Photos from the image-classification dataset "test" in the GitHub repository meertechnology01/mango. Its 2 classes are: mango calcium carbide treated, mango healthy.

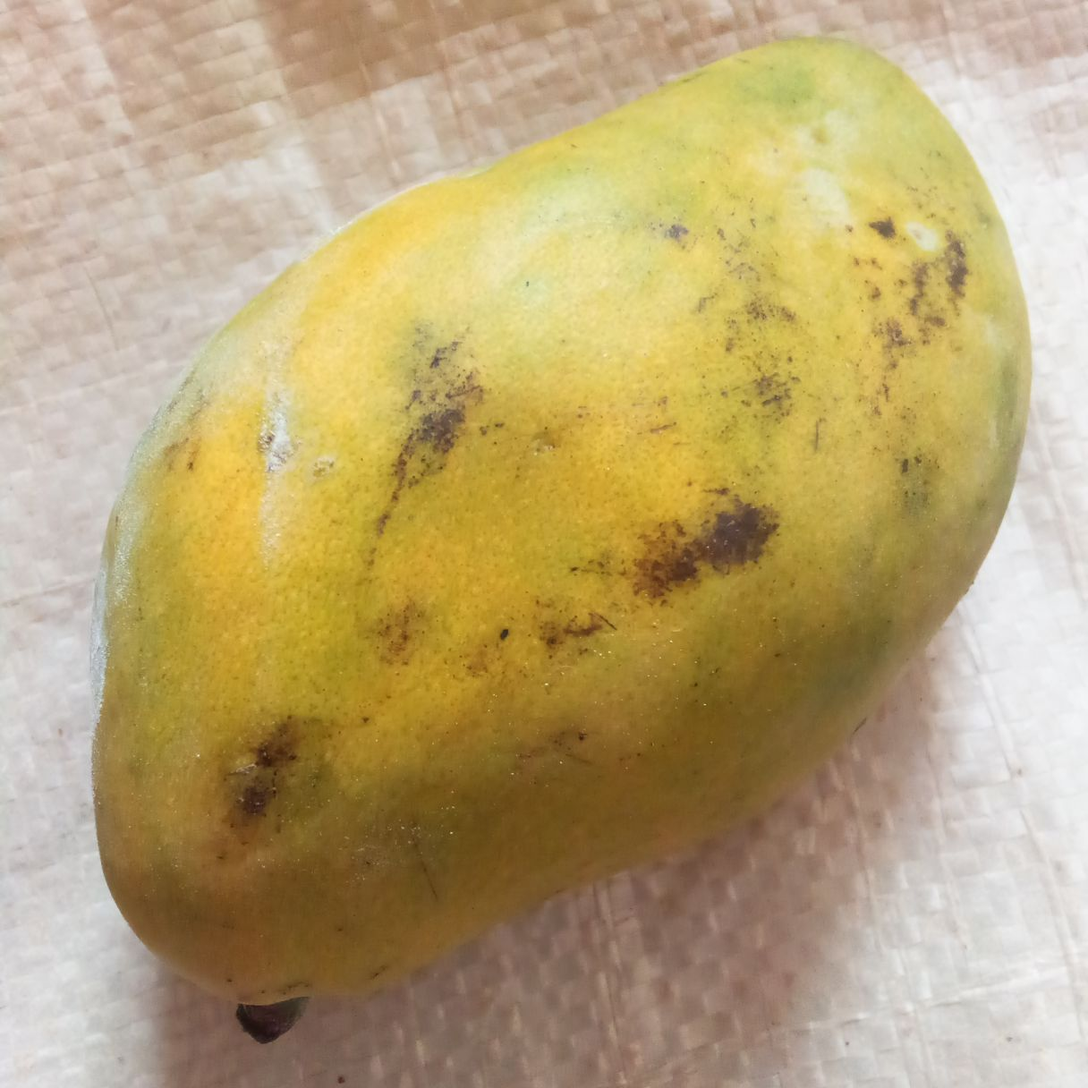
Label: mango calcium carbide treated

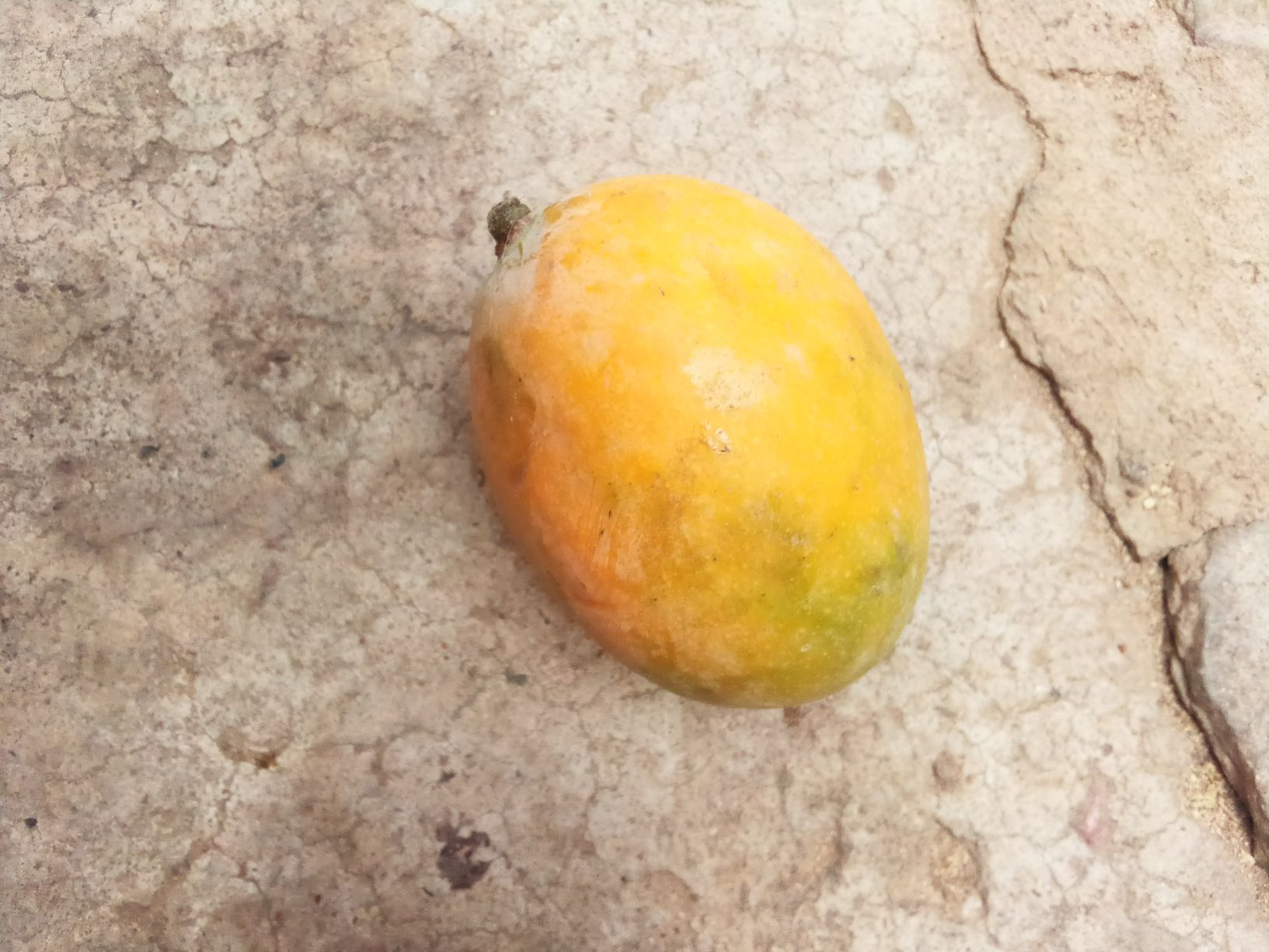
Label: mango healthy

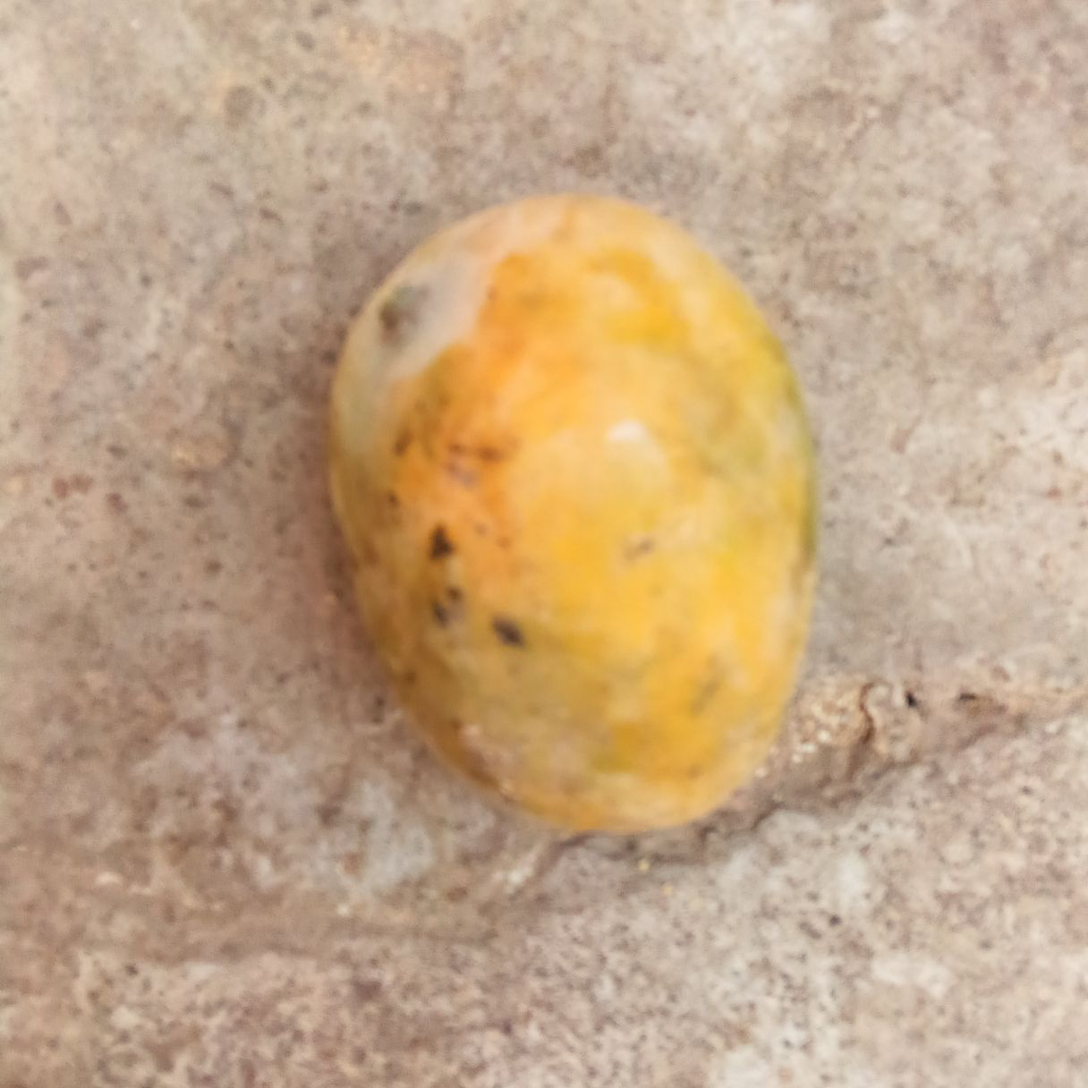
Label: mango healthy

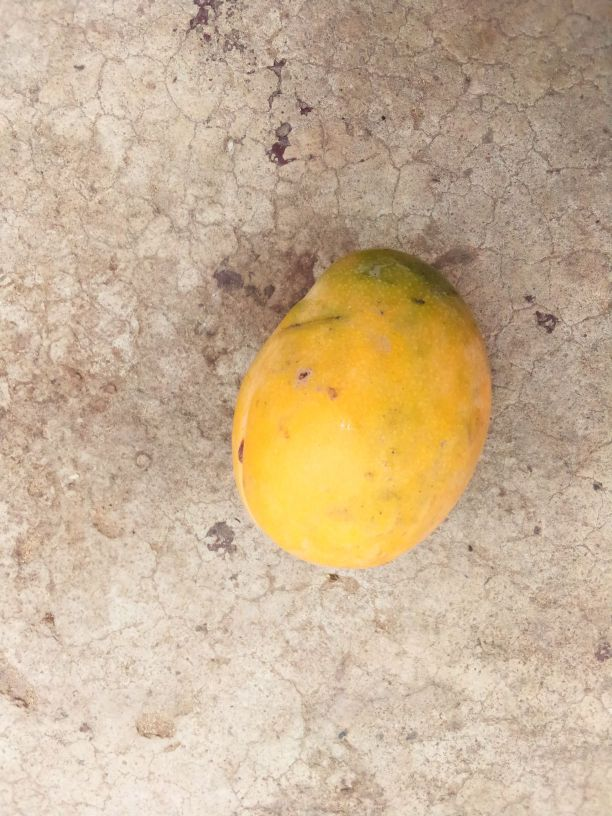
Label: mango healthy

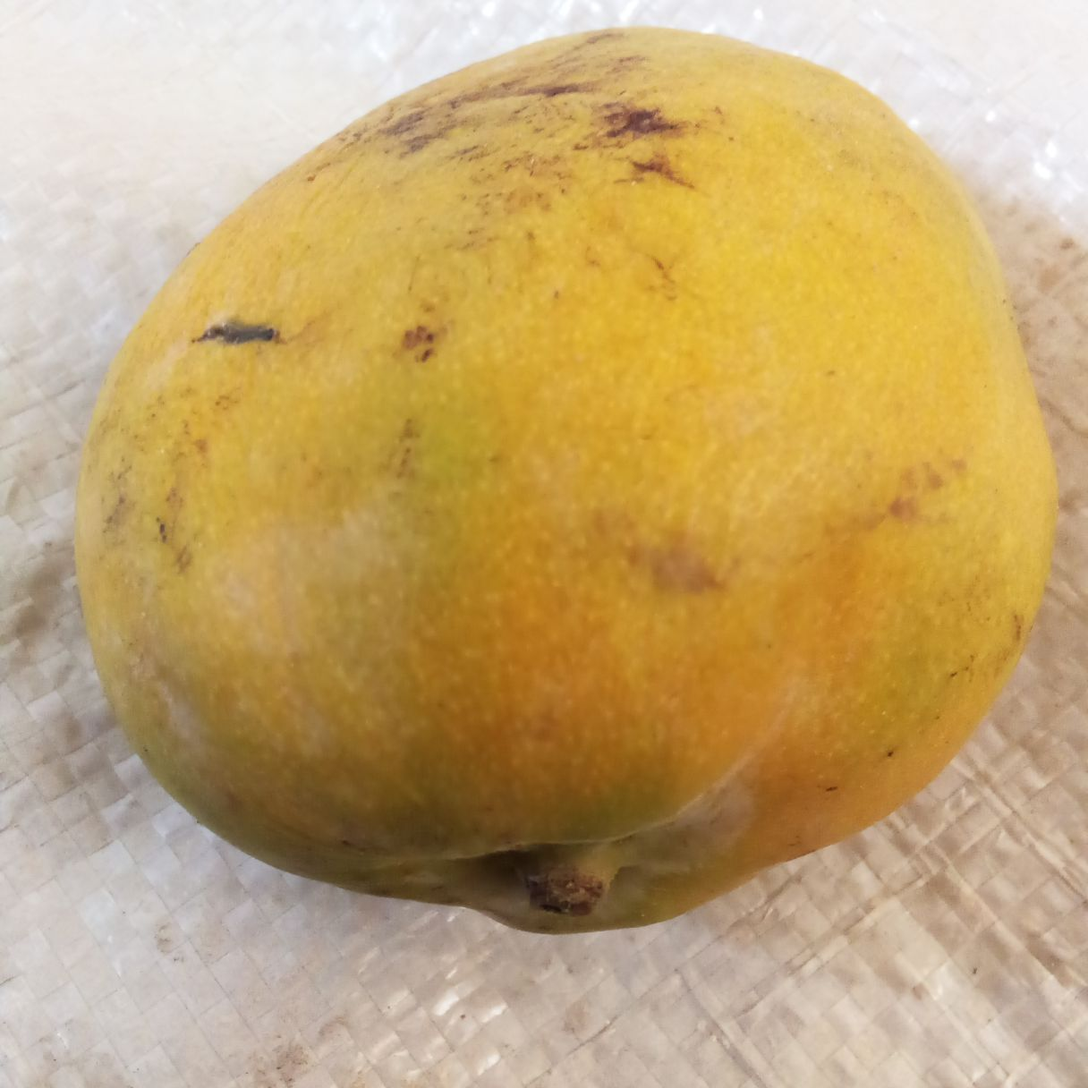
Label: mango healthy

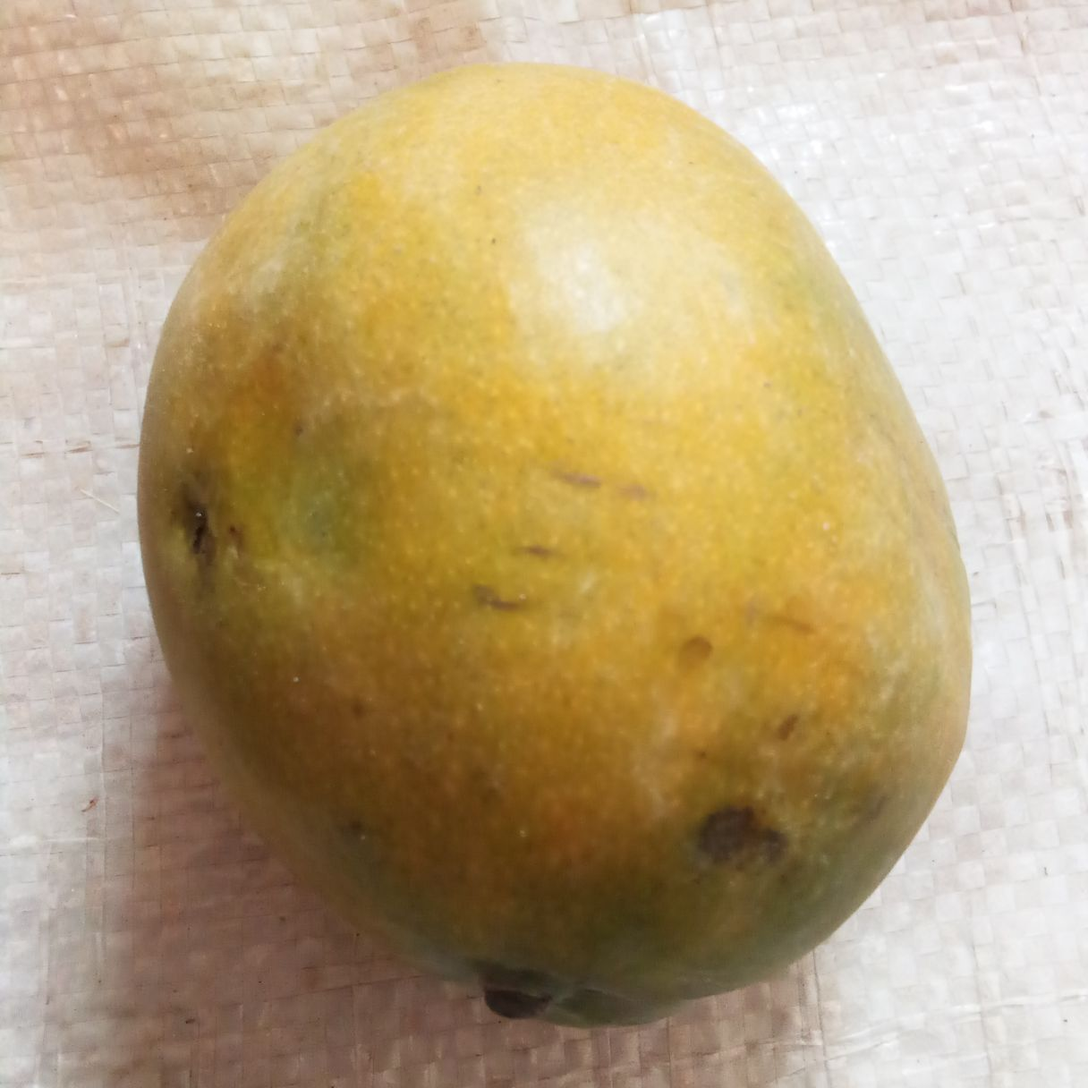
Label: mango calcium carbide treated
